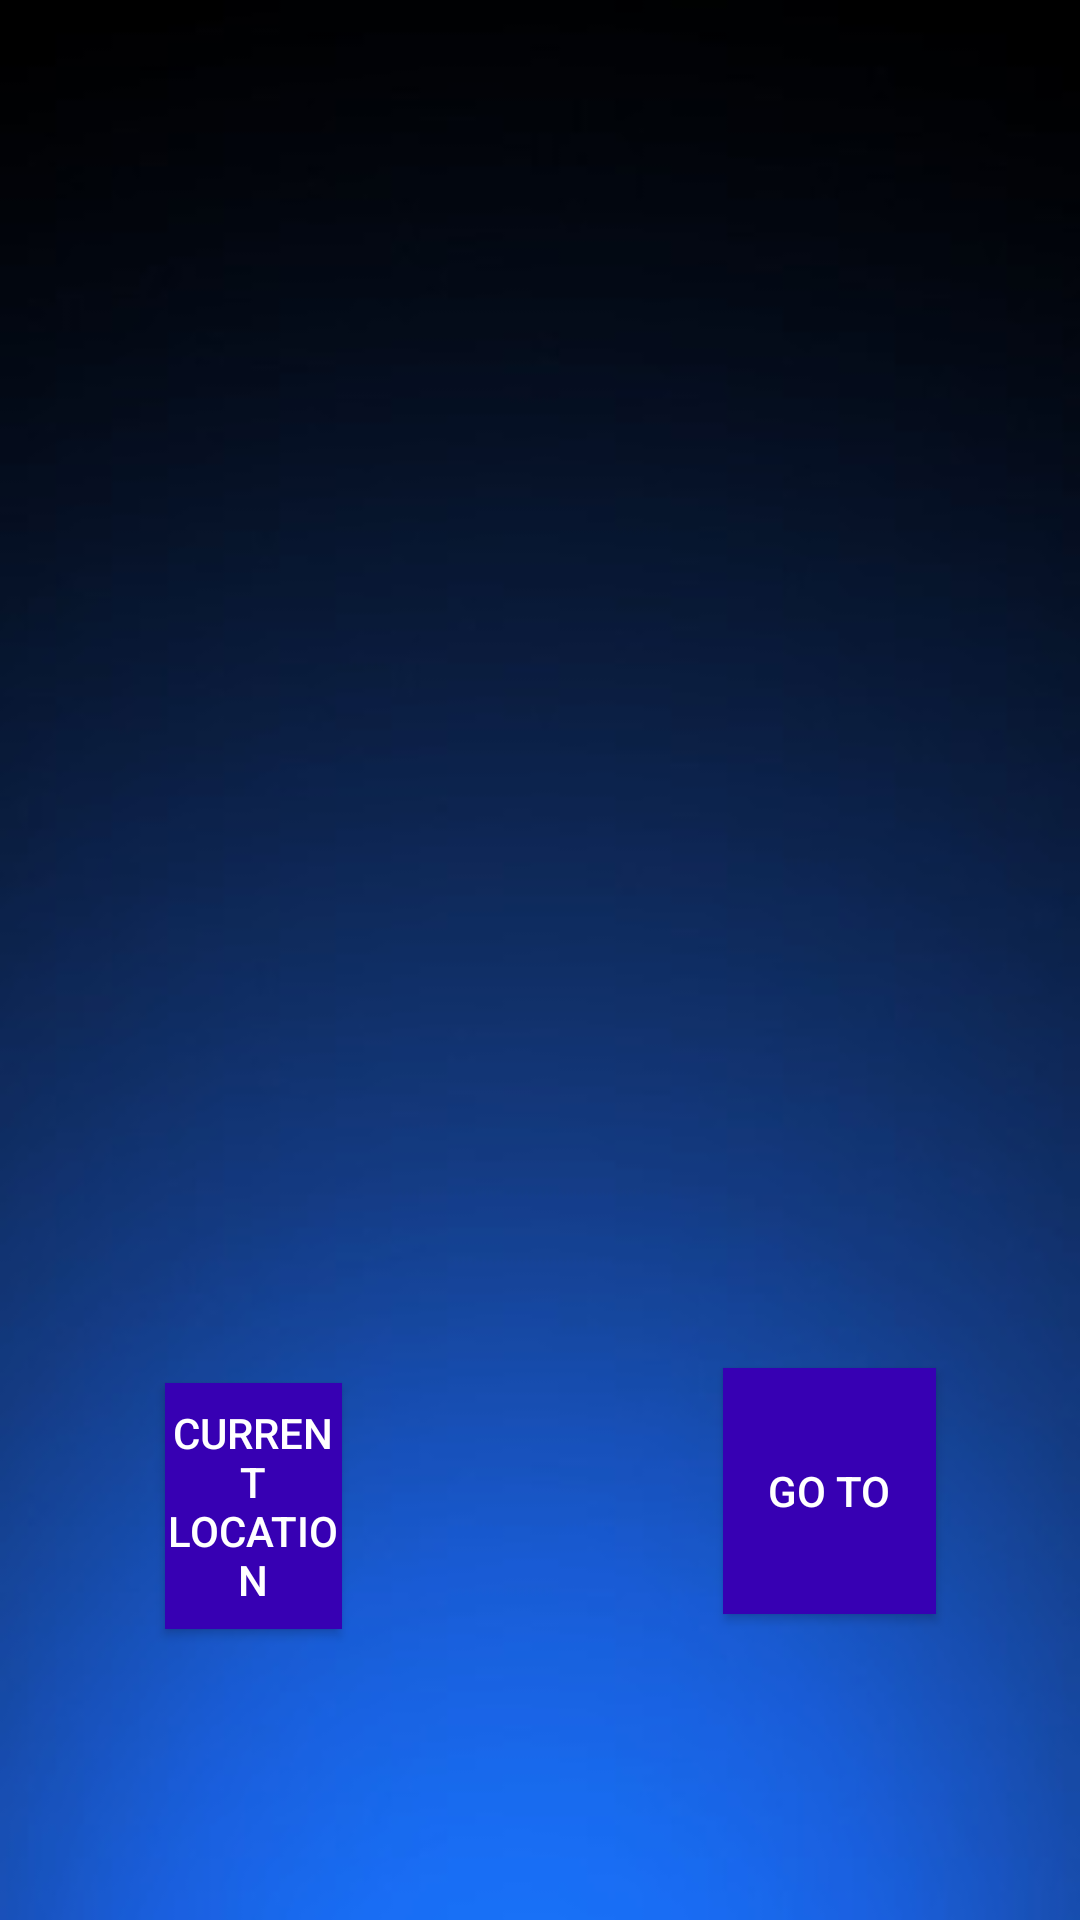

Write the Android layout XML for this screen, with the resource values it uses.
<!-- AndroidManifest.xml: application theme AppTheme -->
<!-- res/layout/activity_1.xml -->
<?xml version="1.0" encoding="utf-8"?>
<RelativeLayout
    xmlns:android="http://schemas.android.com/apk/res/android"
    xmlns:app="http://schemas.android.com/apk/res-auto"
    xmlns:tools="http://schemas.android.com/tools"
    android:layout_width="match_parent"
    android:layout_height="match_parent"
    tools:context="com.example.myapplication.MainActivity"
    android:background="@drawable/blue_background"
    >

    <ImageView
        android:id="@+id/applogo"
        android:layout_width="245dp"
        android:layout_height="167dp"
        android:layout_alignParentStart="true"
        android:layout_alignParentTop="true"
        android:layout_alignParentEnd="true"
        android:layout_marginStart="88dp"
        android:layout_marginTop="156dp"
        android:layout_marginEnd="78dp"
        android:contentDescription="@string/imagelogo"
        android:src="@drawable/ic_school" />
    

    <Button
        android:id="@+id/buta"
        android:layout_width="110dp"
        android:layout_height="82dp"
        android:layout_alignParentStart="true"
        android:layout_alignParentTop="true"
        android:layout_alignParentEnd="true"
        android:layout_marginStart="55dp"
        android:layout_marginTop="461dp"
        android:layout_marginEnd="246dp"
        android:background="@color/colorPrimaryDark"
        android:text="@string/current_location"
        android:textColor="@android:color/white" />

    <Button
        android:id="@+id/bubble"
        android:layout_width="110dp"
        android:layout_height="82dp"
        android:layout_alignParentStart="true"
        android:layout_alignParentTop="true"
        android:layout_alignParentEnd="true"
        android:layout_marginStart="241dp"
        android:layout_marginTop="456dp"
        android:layout_marginEnd="48dp"
        android:background="@color/colorPrimaryDark"
        android:text="@string/go_to"
        android:textColor="@android:color/white"
        android:visibility="visible" />

</RelativeLayout>
<!-- resources referenced by this layout -->
<resources>
  <!-- drawable blue_background: jpg bitmap (drawable, 26907 bytes) -->
  <string name="app_name">My Application</string>
  <string name="current_location">Current Location</string>
  <string name="go_to">GO TO</string>
  <string name="imagelogo">imagelogo</string>
  <style name="AppTheme" parent="Theme.AppCompat.Light.DarkActionBar">
          
          <item name="colorPrimary">@color/colorPrimary</item>
          <item name="colorPrimaryDark">@color/colorPrimaryDark</item>
          <item name="colorAccent">@color/colorAccent</item>
      </style>
  <!-- not gathered from this repository: default colours our renderer supplied (Android Studio template values) -->
  <color name="colorPrimary">#FF6200EE</color>
  <color name="colorPrimaryDark">#FF3700B3</color>
  <color name="colorAccent">#FF03DAC5</color>
</resources>
